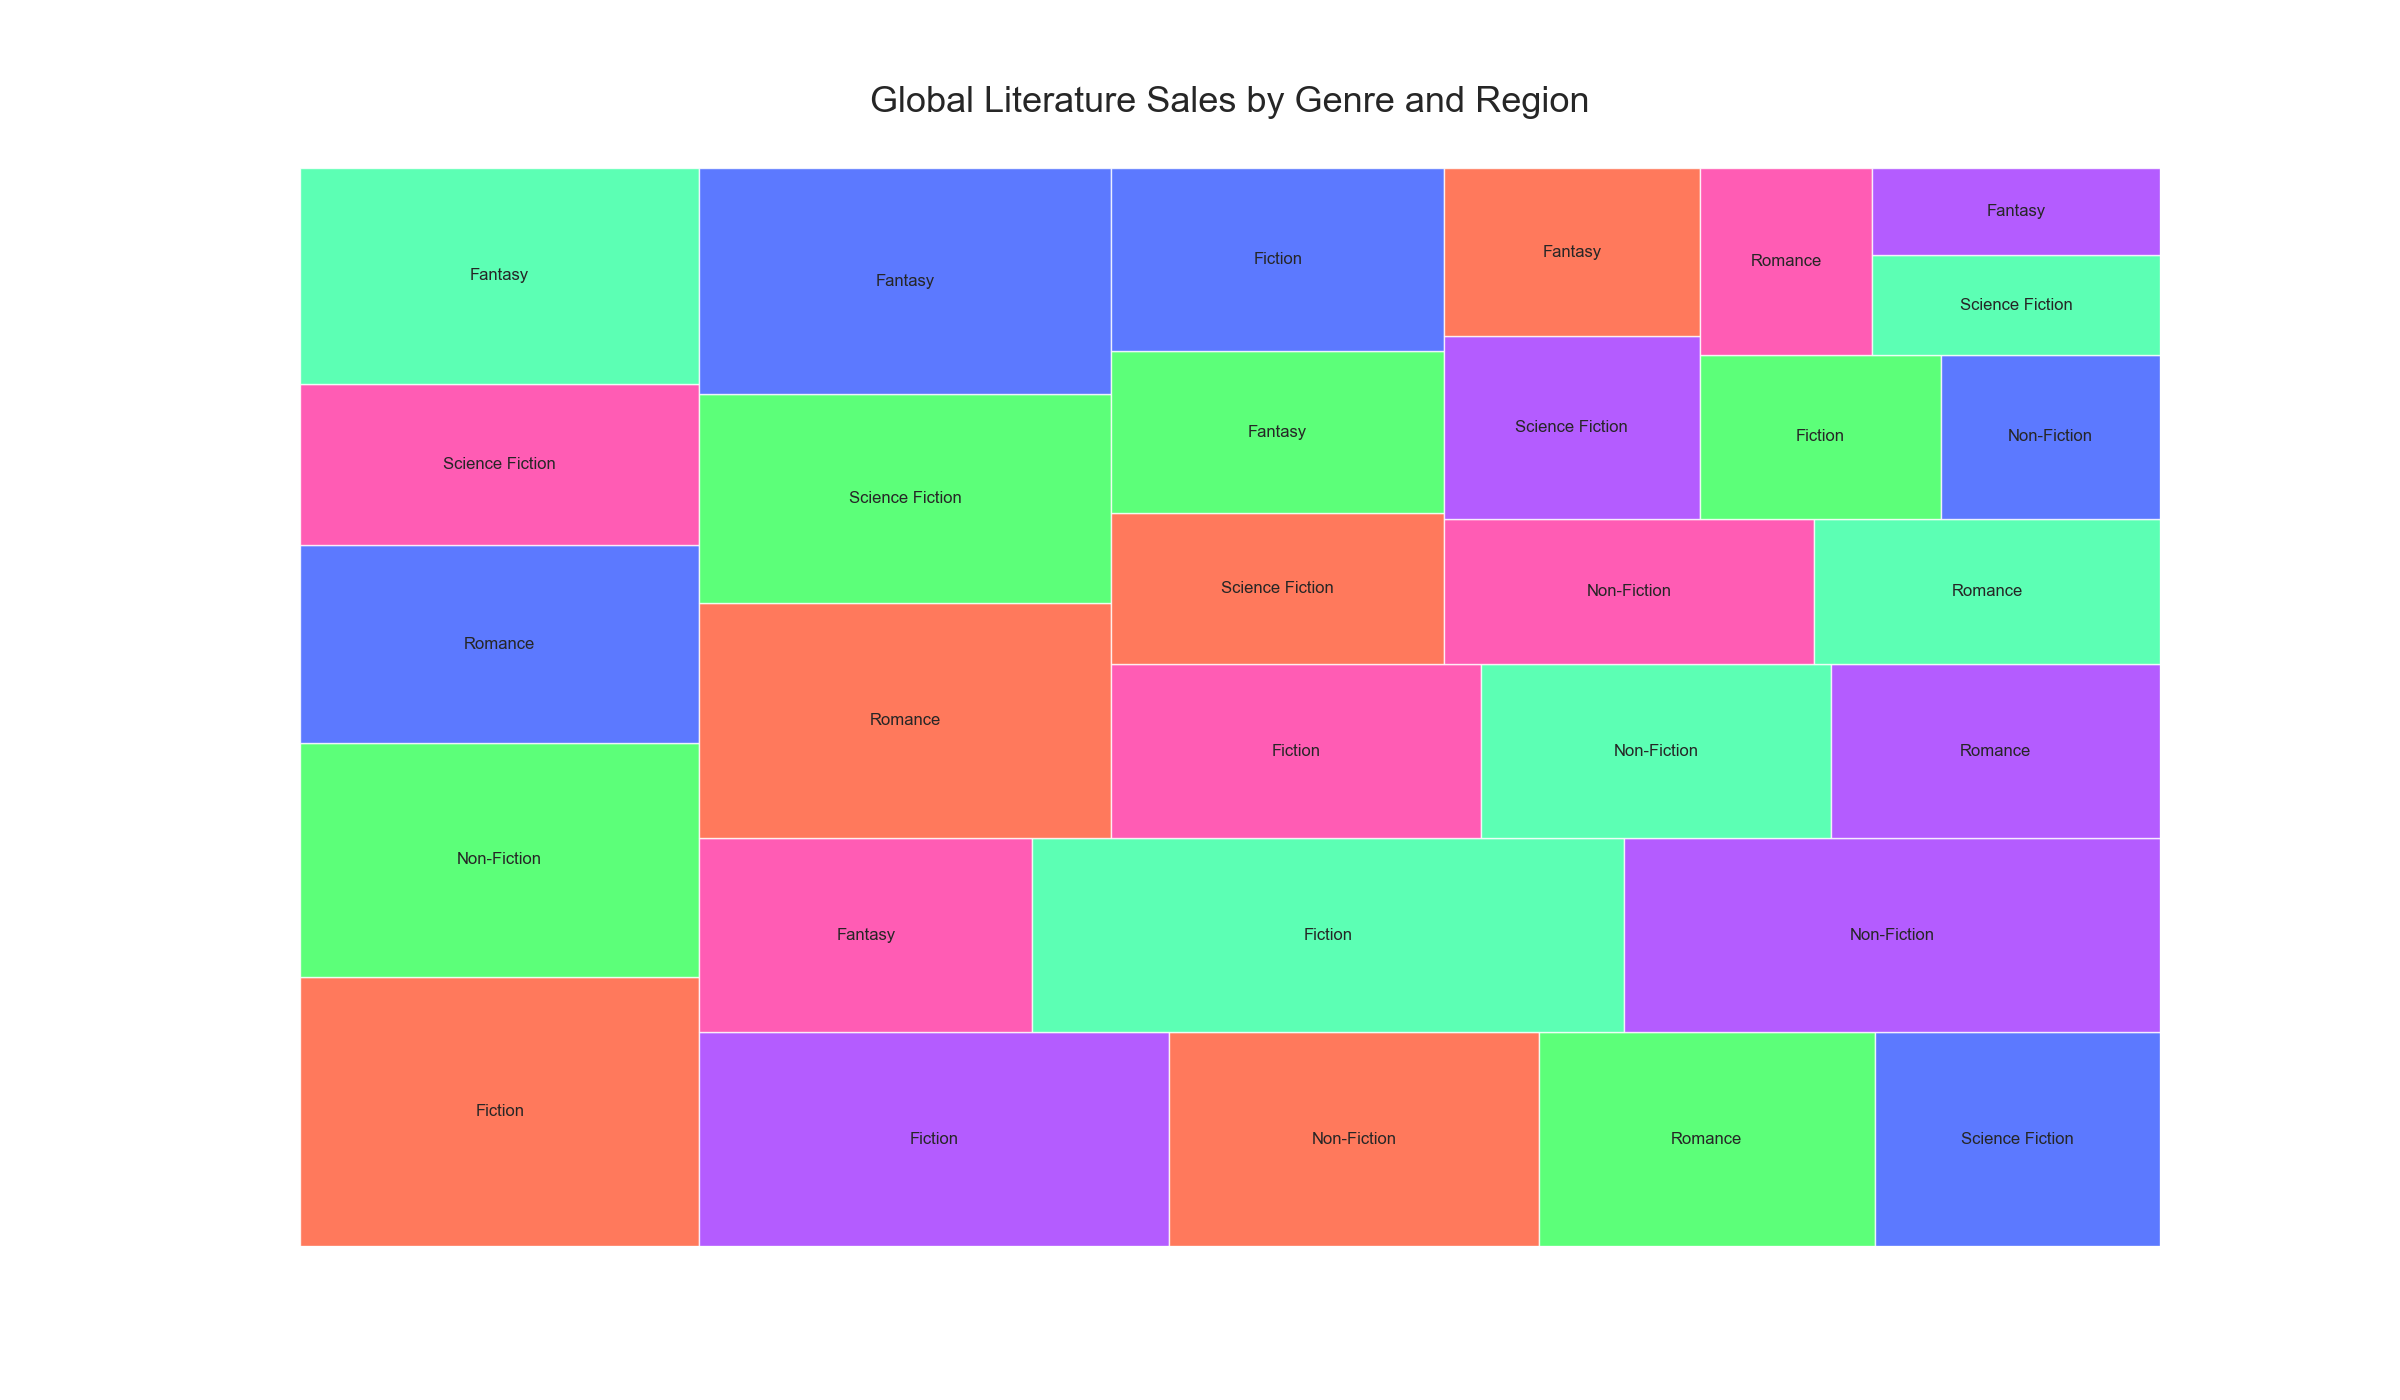

The table this chart was drawn from, first rows:
Region, Genre, Sales
North America, Fiction, 1500
North America, Non-Fiction, 1300
North America, Romance, 1100
North America, Science Fiction, 900
North America, Fantasy, 1200
Europe, Fiction, 1400
Europe, Non-Fiction, 1100
Europe, Romance, 1000
Europe, Science Fiction, 850
Europe, Fantasy, 900
Asia, Fiction, 1600
Asia, Non-Fiction, 1450
Asia, Romance, 1350
Asia, Science Fiction, 1200
Asia, Fantasy, 1300
South America, Fiction, 900
South America, Non-Fiction, 850
South America, Romance, 800
South America, Science Fiction, 700
South America, Fantasy, 750
Africa, Fiction, 850
Africa, Non-Fiction, 750
Africa, Romance, 700
Africa, Science Fiction, 650
Africa, Fantasy, 600
Oceania, Fiction, 550
Oceania, Non-Fiction, 500
Oceania, Romance, 450
Oceania, Science Fiction, 400
Oceania, Fantasy, 350
